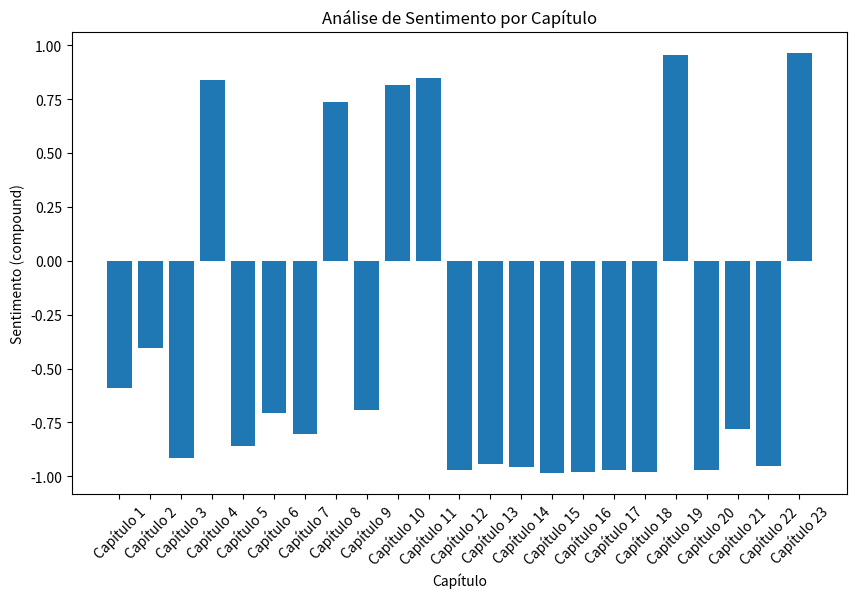

This figure's Python source:
import matplotlib.pyplot as plt

pontuacoes = [
    {'neg': 0.016, 'neu': 0.972, 'pos': 0.012, 'compound': -0.5897},
    {'neg': 0.016, 'neu': 0.97, 'pos': 0.013, 'compound': -0.4035},
    {'neg': 0.02, 'neu': 0.98, 'pos': 0.0, 'compound': -0.9157},
    {'neg': 0.02, 'neu': 0.957, 'pos': 0.023, 'compound': 0.8377},
    {'neg': 0.018, 'neu': 0.972, 'pos': 0.01, 'compound': -0.86},
    {'neg': 0.017, 'neu': 0.972, 'pos': 0.011, 'compound': -0.7067},
    {'neg': 0.023, 'neu': 0.961, 'pos': 0.016, 'compound': -0.8035},
    {'neg': 0.006, 'neu': 0.987, 'pos': 0.007, 'compound': 0.7374},
    {'neg': 0.015, 'neu': 0.976, 'pos': 0.009, 'compound': -0.6935},
    {'neg': 0.014, 'neu': 0.973, 'pos': 0.012, 'compound': 0.814},
    {'neg': 0.015, 'neu': 0.972, 'pos': 0.013, 'compound': 0.8492},
    {'neg': 0.038, 'neu': 0.957, 'pos': 0.005, 'compound': -0.9686},
    {'neg': 0.012, 'neu': 0.984, 'pos': 0.004, 'compound': -0.9453},
    {'neg': 0.014, 'neu': 0.982, 'pos': 0.004, 'compound': -0.9547},
    {'neg': 0.022, 'neu': 0.971, 'pos': 0.006, 'compound': -0.9839},
    {'neg': 0.027, 'neu': 0.965, 'pos': 0.009, 'compound': -0.9796},
    {'neg': 0.017, 'neu': 0.98, 'pos': 0.004, 'compound': -0.9706},
    {'neg': 0.025, 'neu': 0.975, 'pos': 0.0, 'compound': -0.982},
    {'neg': 0.011, 'neu': 0.972, 'pos': 0.017, 'compound': 0.9533},
    {'neg': 0.022, 'neu': 0.971, 'pos': 0.006, 'compound': -0.972},
    {'neg': 0.02, 'neu': 0.972, 'pos': 0.008, 'compound': -0.78},
    {'neg': 0.022, 'neu': 0.972, 'pos': 0.006, 'compound': -0.954},
    {'neg': 0.012, 'neu': 0.971, 'pos': 0.017, 'compound': 0.9655}
]

valores_compound = [sentimento['compound'] for sentimento in pontuacoes]

rotulos = [f"Capítulo {i+1}" for i in range(len(pontuacoes))]

plt.figure(figsize=(10, 6))
plt.bar(rotulos, valores_compound)
plt.xlabel('Capítulo')
plt.ylabel('Sentimento (compound)')
plt.title('Análise de Sentimento por Capítulo')
plt.xticks(rotation=45)
plt.show()
